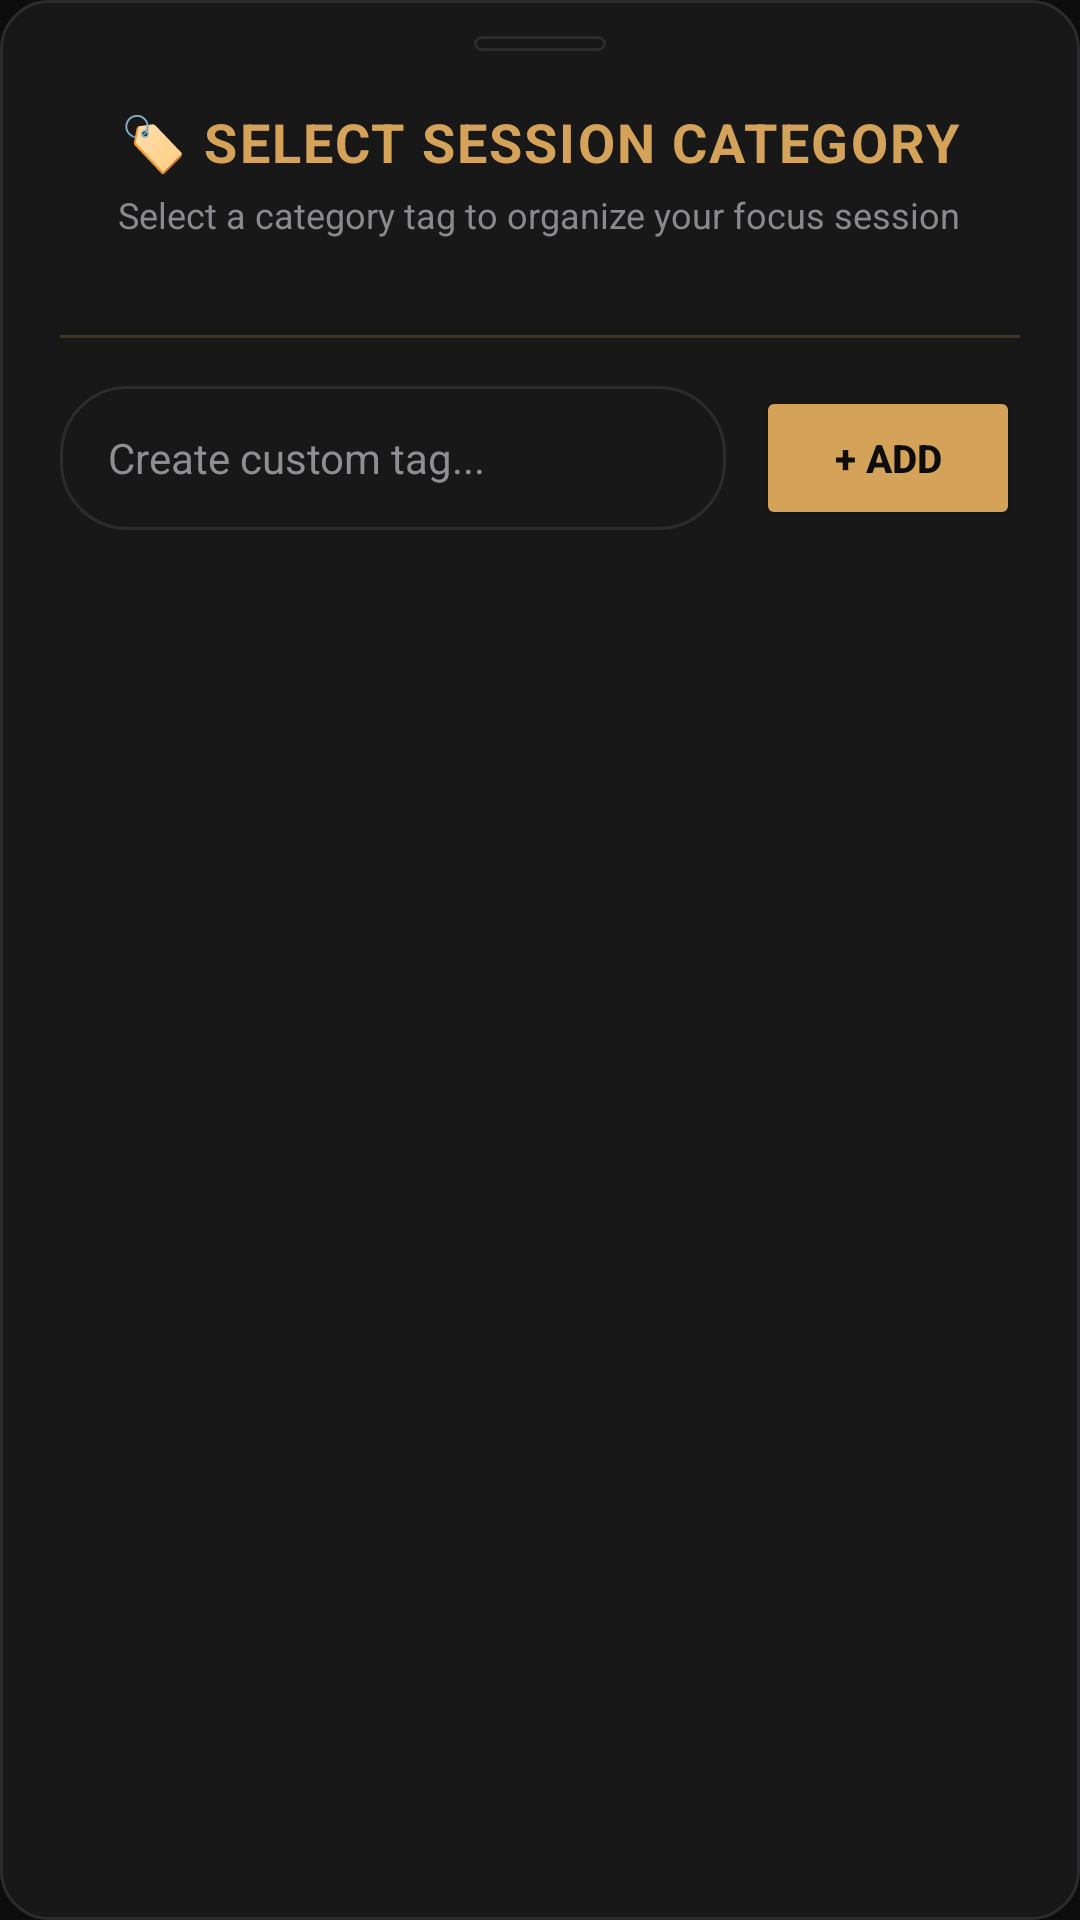

Produce the Android XML layout that renders to this screen, including the resource entries it uses.
<!-- AndroidManifest.xml: application theme Theme.MyApplicationToday -->
<!-- res/layout/dialog_category_picker.xml -->
<?xml version="1.0" encoding="utf-8"?>
<LinearLayout xmlns:android="http://schemas.android.com/apk/res/android"
    android:layout_width="match_parent"
    android:layout_height="wrap_content"
    android:background="@drawable/bg_dialog_dark"
    android:orientation="vertical"
    android:paddingHorizontal="20dp"
    android:paddingTop="12dp"
    android:paddingBottom="28dp">

    
    <View
        android:layout_width="44dp"
        android:layout_height="5dp"
        android:layout_gravity="center_horizontal"
        android:layout_marginBottom="18dp"
        android:background="@drawable/bg_search_rounded" />

    <TextView
        android:layout_width="wrap_content"
        android:layout_height="wrap_content"
        android:layout_gravity="center_horizontal"
        android:text="🏷️ SELECT SESSION CATEGORY"
        android:textColor="@color/gold_primary"
        android:textSize="18sp"
        android:textStyle="bold"
        android:letterSpacing="0.04" />

    <TextView
        android:layout_width="wrap_content"
        android:layout_height="wrap_content"
        android:layout_gravity="center_horizontal"
        android:layout_marginTop="4dp"
        android:layout_marginBottom="16dp"
        android:text="Select a category tag to organize your focus session"
        android:textColor="@color/text_muted"
        android:textSize="12sp" />

    <ScrollView
        android:layout_width="match_parent"
        android:layout_height="wrap_content"
        android:maxHeight="280dp"
        android:scrollbars="none">

        <LinearLayout
            android:id="@+id/layoutCategoriesContainer"
            android:layout_width="match_parent"
            android:layout_height="wrap_content"
            android:orientation="vertical" />
    </ScrollView>

    <View
        android:layout_width="match_parent"
        android:layout_height="1dp"
        android:layout_marginVertical="16dp"
        android:background="#33D4AF37" />

    <LinearLayout
        android:layout_width="match_parent"
        android:layout_height="wrap_content"
        android:gravity="center_vertical"
        android:orientation="horizontal">

        <EditText
            android:id="@+id/etCustomCategory"
            android:layout_width="0dp"
            android:layout_height="48dp"
            android:layout_weight="1"
            android:background="@drawable/bg_search_rounded"
            android:hint="Create custom tag..."
            android:inputType="textCapWords"
            android:paddingHorizontal="16dp"
            android:textColor="?attr/appTextColorPrimary"
            android:textColorHint="#8E8E93"
            android:textSize="14sp" />

        <Button
            android:id="@+id/btnAlertAddTag"
            android:layout_width="wrap_content"
            android:layout_height="48dp"
            android:layout_marginStart="10dp"
            android:backgroundTint="@color/gold_primary"
            android:text="+ ADD"
            android:textColor="@color/bg_dark"
            android:textSize="13sp"
            android:textStyle="bold" />
    </LinearLayout>

</LinearLayout>
<!-- resources referenced by this layout -->
<resources>
  <color name="bg_dark">#0D0D0D</color>
  <color name="gold_primary">#D4A359</color>
  <color name="text_muted">#8A8A8E</color>
  <!-- drawable bg_dialog_dark (drawable) -->
  <?xml version="1.0" encoding="utf-8"?>
  <shape xmlns:android="http://schemas.android.com/apk/res/android"
      android:shape="rectangle">
      <solid android:color="?attr/appCardBgColor"/>
      <corners android:radius="16dp"/>
      <stroke android:width="1dp" android:color="?attr/appCardStrokeColor"/>
  </shape>
  <!-- drawable bg_search_rounded (drawable) -->
  <?xml version="1.0" encoding="utf-8"?>
  <shape xmlns:android="http://schemas.android.com/apk/res/android">
      <solid android:color="?attr/appCardBgColor" />
      <stroke android:width="1dp" android:color="?attr/appCardStrokeColor" />
      <corners android:radius="22dp" />
  </shape>
  <style name="Theme.MyApplicationToday" parent="Base.Theme.MyApplicationToday" />
  <style name="Base.Theme.MyApplicationToday" parent="Theme.Metanoia.GoldDark" />
  <style name="Theme.Metanoia.GoldDark" parent="Theme.Material3.Dark.NoActionBar">
          <item name="android:windowBackground">#0D0D0D</item>
          <item name="appBgColor">#0D0D0D</item>
          <item name="appCardBgColor">#181818</item>
          <item name="appCardStrokeColor">#2C2C2E</item>
          <item name="appPrimaryColor">#D4A359</item>
          <item name="appTextColorPrimary">#FFFFFF</item>
          <item name="appTextColorSecondary">#8A8A8E</item>
          <item name="colorPrimary">#D4A359</item>
          <item name="colorSurface">#181818</item>
          <item name="colorOnSurface">#FFFFFF</item>
          <item name="android:textColorPrimary">#FFFFFF</item>
          <item name="android:textColorSecondary">#8A8A8E</item>
      </style>
</resources>
